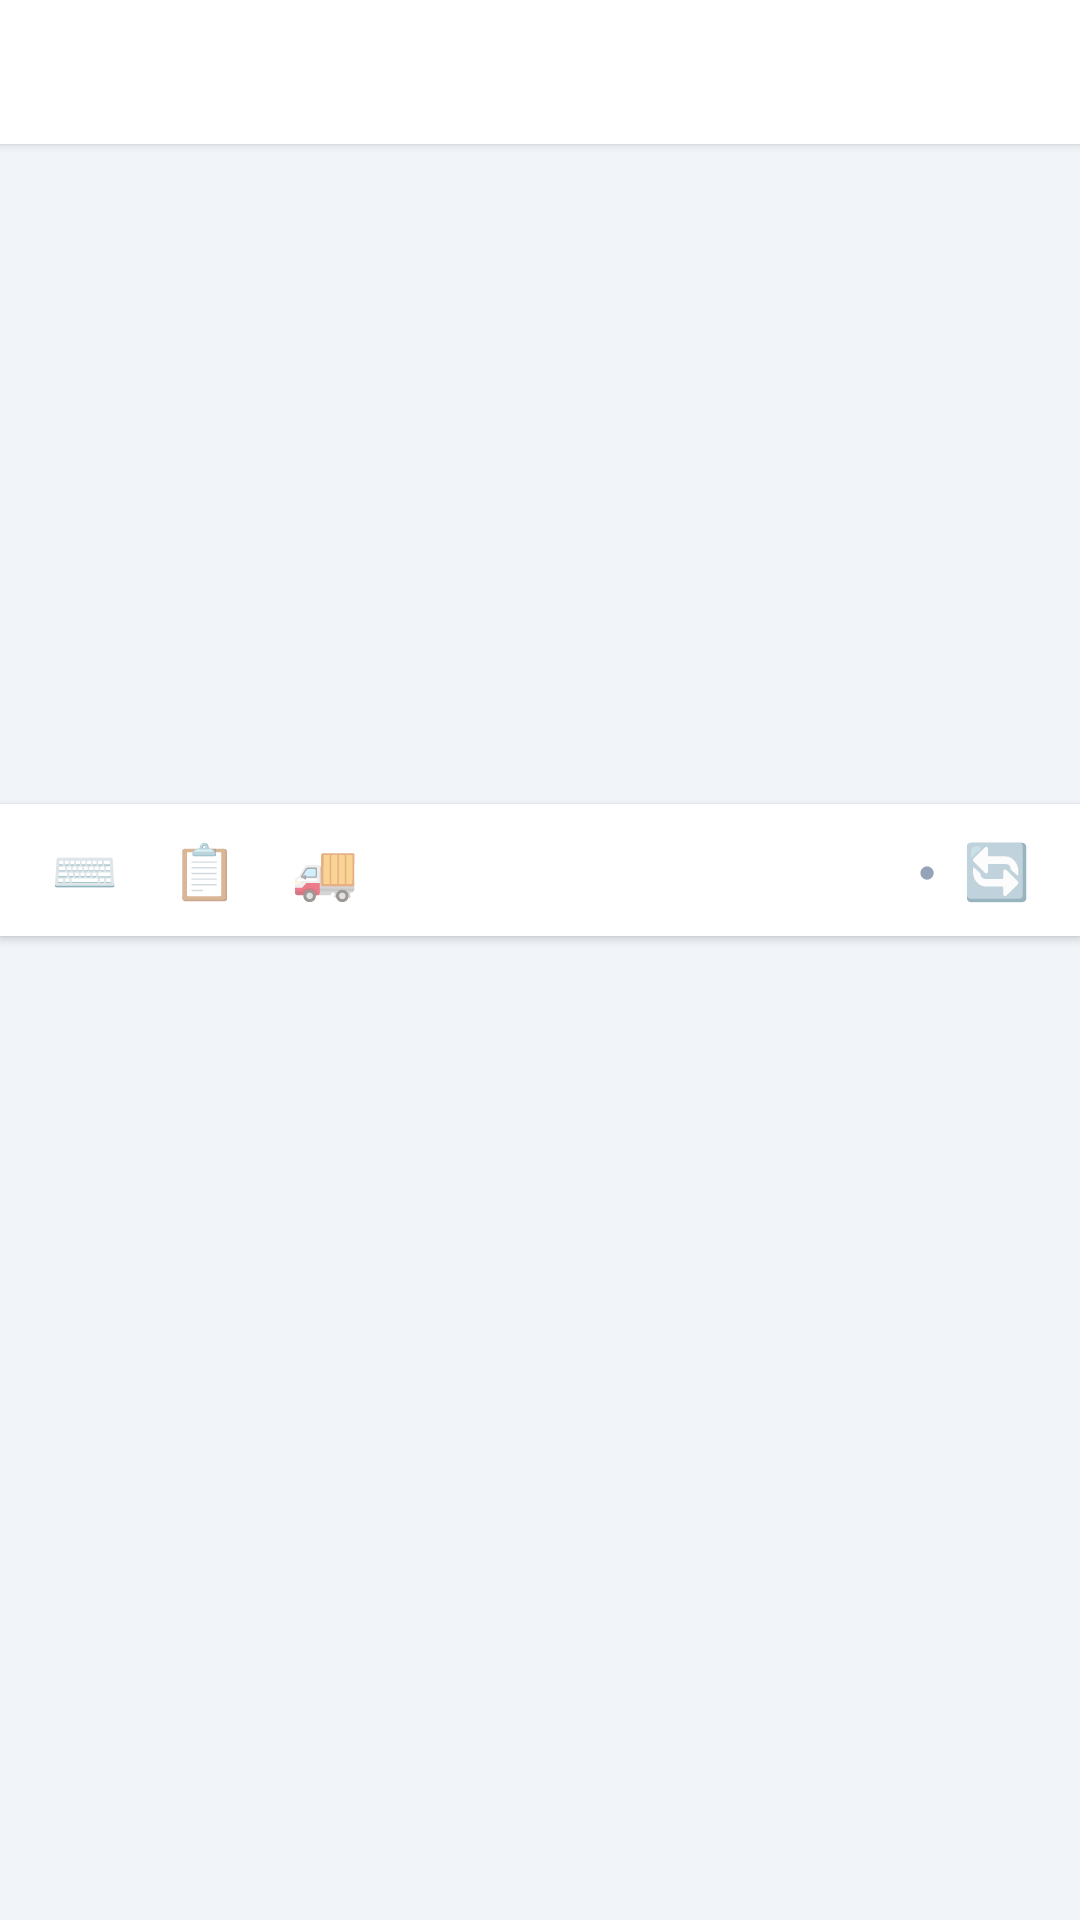

Android layout source for this screen:
<!-- AndroidManifest.xml: application theme Theme.SamaQu -->
<!-- res/layout/keyboard_panel.xml -->
<?xml version="1.0" encoding="utf-8"?>
<LinearLayout xmlns:android="http://schemas.android.com/apk/res/android"
    android:layout_width="match_parent"
    android:layout_height="wrap_content"
    android:orientation="vertical"
    android:background="#F1F5F9">

    
    <HorizontalScrollView
        android:layout_width="match_parent"
        android:layout_height="wrap_content"
        android:scrollbars="none"
        android:background="#FFFFFF"
        android:elevation="2dp">
        <LinearLayout
            android:id="@+id/categoryTabs"
            android:layout_width="wrap_content"
            android:layout_height="48dp"
            android:orientation="horizontal"
            android:paddingHorizontal="8dp" />
    </HorizontalScrollView>

    
    <androidx.recyclerview.widget.RecyclerView
        android:id="@+id/templateList"
        android:layout_width="match_parent"
        android:layout_height="220dp"
        android:clipToPadding="false"
        android:paddingVertical="8dp"
        android:paddingHorizontal="8dp" />

    
    <LinearLayout
        android:layout_width="match_parent"
        android:layout_height="44dp"
        android:orientation="horizontal"
        android:gravity="center_vertical"
        android:background="#FFFFFF"
        android:paddingHorizontal="8dp"
        android:elevation="2dp">

        <TextView
            android:id="@+id/btnSwitchKeyboard"
            android:layout_width="40dp"
            android:layout_height="40dp"
            android:gravity="center"
            android:text="⌨️"
            android:textSize="18sp"
            android:background="@null"
            android:clickable="true"
            android:focusable="true" />

        <TextView
            android:id="@+id/btnOrder"
            android:layout_width="40dp"
            android:layout_height="40dp"
            android:gravity="center"
            android:text="📋"
            android:textSize="18sp"
            android:background="@null"
            android:clickable="true"
            android:focusable="true" />

        <TextView
            android:id="@+id/btnShipping"
            android:layout_width="40dp"
            android:layout_height="40dp"
            android:gravity="center"
            android:text="🚚"
            android:textSize="18sp"
            android:background="@null"
            android:clickable="true"
            android:focusable="true" />

        <View android:layout_width="0dp" android:layout_height="0dp" android:layout_weight="1" />

        <TextView
            android:id="@+id/syncStatus"
            android:layout_width="wrap_content"
            android:layout_height="wrap_content"
            android:text="●"
            android:textSize="10sp"
            android:textColor="#94A3B8" />

        <TextView
            android:id="@+id/btnSync"
            android:layout_width="40dp"
            android:layout_height="40dp"
            android:gravity="center"
            android:text="🔄"
            android:textSize="18sp"
            android:background="@null"
            android:clickable="true"
            android:focusable="true" />

    </LinearLayout>

</LinearLayout>
<!-- resources referenced by this layout -->
<resources>
  <style name="Theme.SamaQu" parent="Theme.MaterialComponents.DayNight.NoActionBar">
          <item name="colorPrimary">#1E40AF</item>
          <item name="colorPrimaryVariant">#1D4ED8</item>
          <item name="colorOnPrimary">#FFFFFF</item>
          <item name="colorSurface">#FFFFFF</item>
      </style>
</resources>
